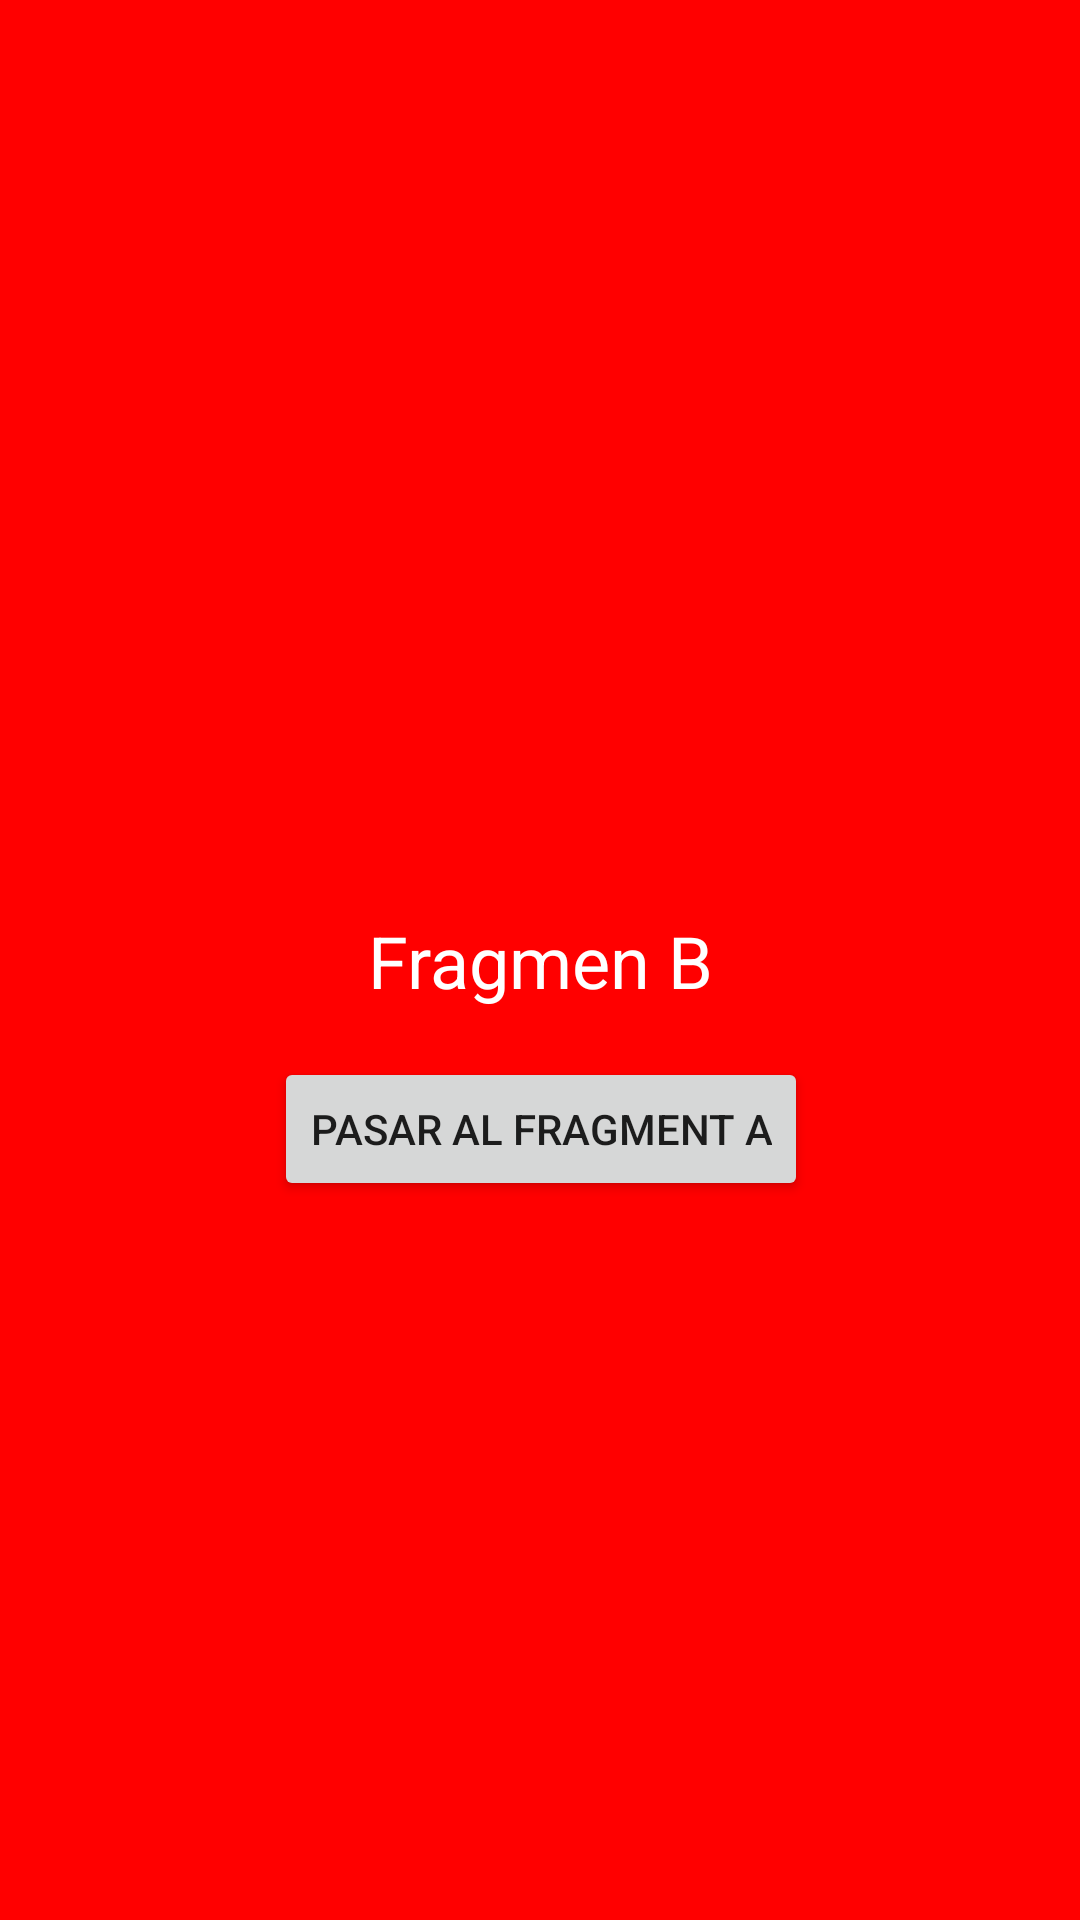

The Android layout XML behind this screen, and the referenced resources:
<!-- AndroidManifest.xml: application theme Theme.ViewsAvanzadosKotlin -->
<!-- res/layout/fragment_back_b.xml -->
<?xml version="1.0" encoding="utf-8"?>
<androidx.constraintlayout.widget.ConstraintLayout xmlns:android="http://schemas.android.com/apk/res/android"
    xmlns:tools="http://schemas.android.com/tools"
    xmlns:app="http://schemas.android.com/apk/res-auto"
    android:layout_width="match_parent"
    android:layout_height="match_parent"
    tools:context=".FragmentsBackStack_1_1.FragmentBackB"
    android:background="#ff0000">


    <TextView
        android:id="@+id/tvFragmentBackB"
        android:layout_width="wrap_content"
        android:layout_height="wrap_content"
        android:text="Fragmen B"
        android:textSize="24sp"
        android:textColor="@color/white"
        app:layout_constraintBottom_toBottomOf="parent"
        app:layout_constraintEnd_toEndOf="parent"
        app:layout_constraintHorizontal_bias="0.5"
        app:layout_constraintStart_toStartOf="parent"
        app:layout_constraintTop_toTopOf="parent" />

    <Button
        android:id="@+id/btnFragmentBackB"
        android:layout_width="wrap_content"
        android:layout_height="wrap_content"
        android:layout_marginTop="16dp"
        android:text="Pasar al Fragment A"
        app:layout_constraintEnd_toEndOf="@+id/tvFragmentBackB"
        app:layout_constraintStart_toStartOf="@+id/tvFragmentBackB"
        app:layout_constraintTop_toBottomOf="@+id/tvFragmentBackB" />

</androidx.constraintlayout.widget.ConstraintLayout>
<!-- resources referenced by this layout -->
<resources>
  <color name="white">#FFFFFFFF</color>
  <style name="Theme.ViewsAvanzadosKotlin" parent="Theme.MaterialComponents.DayNight.DarkActionBar">
          
          <item name="colorPrimary">@color/purple_500</item>
          <item name="colorPrimaryVariant">@color/purple_700</item>
          <item name="colorOnPrimary">@color/white</item>
          
          <item name="colorSecondary">@color/teal_200</item>
          <item name="colorSecondaryVariant">@color/teal_700</item>
          <item name="colorOnSecondary">@color/black</item>
          
          <item name="android:statusBarColor" tools:targetApi="l">?attr/colorPrimaryVariant</item>
          
      </style>
  <color name="purple_500">#FF6200EE</color>
  <color name="purple_700">#FF3700B3</color>
  <color name="teal_200">#FF03DAC5</color>
  <color name="teal_700">#FF018786</color>
  <color name="black">#FF000000</color>
</resources>
